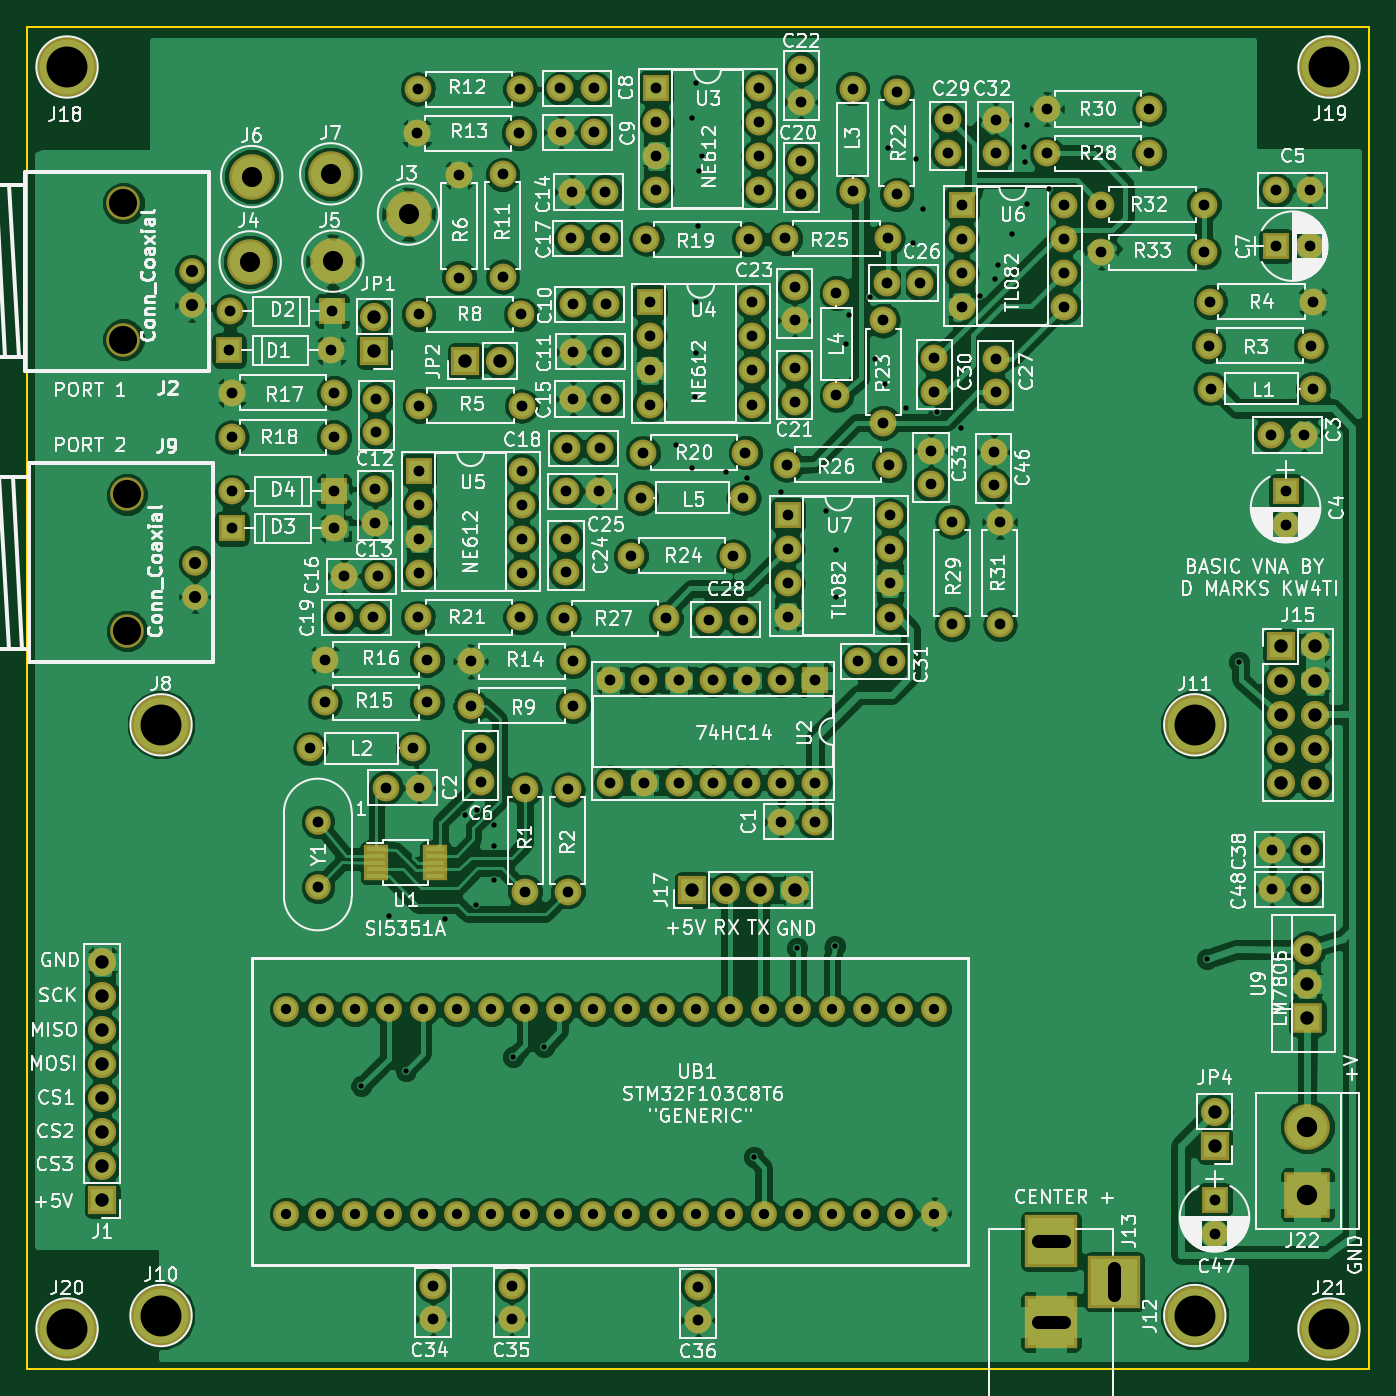
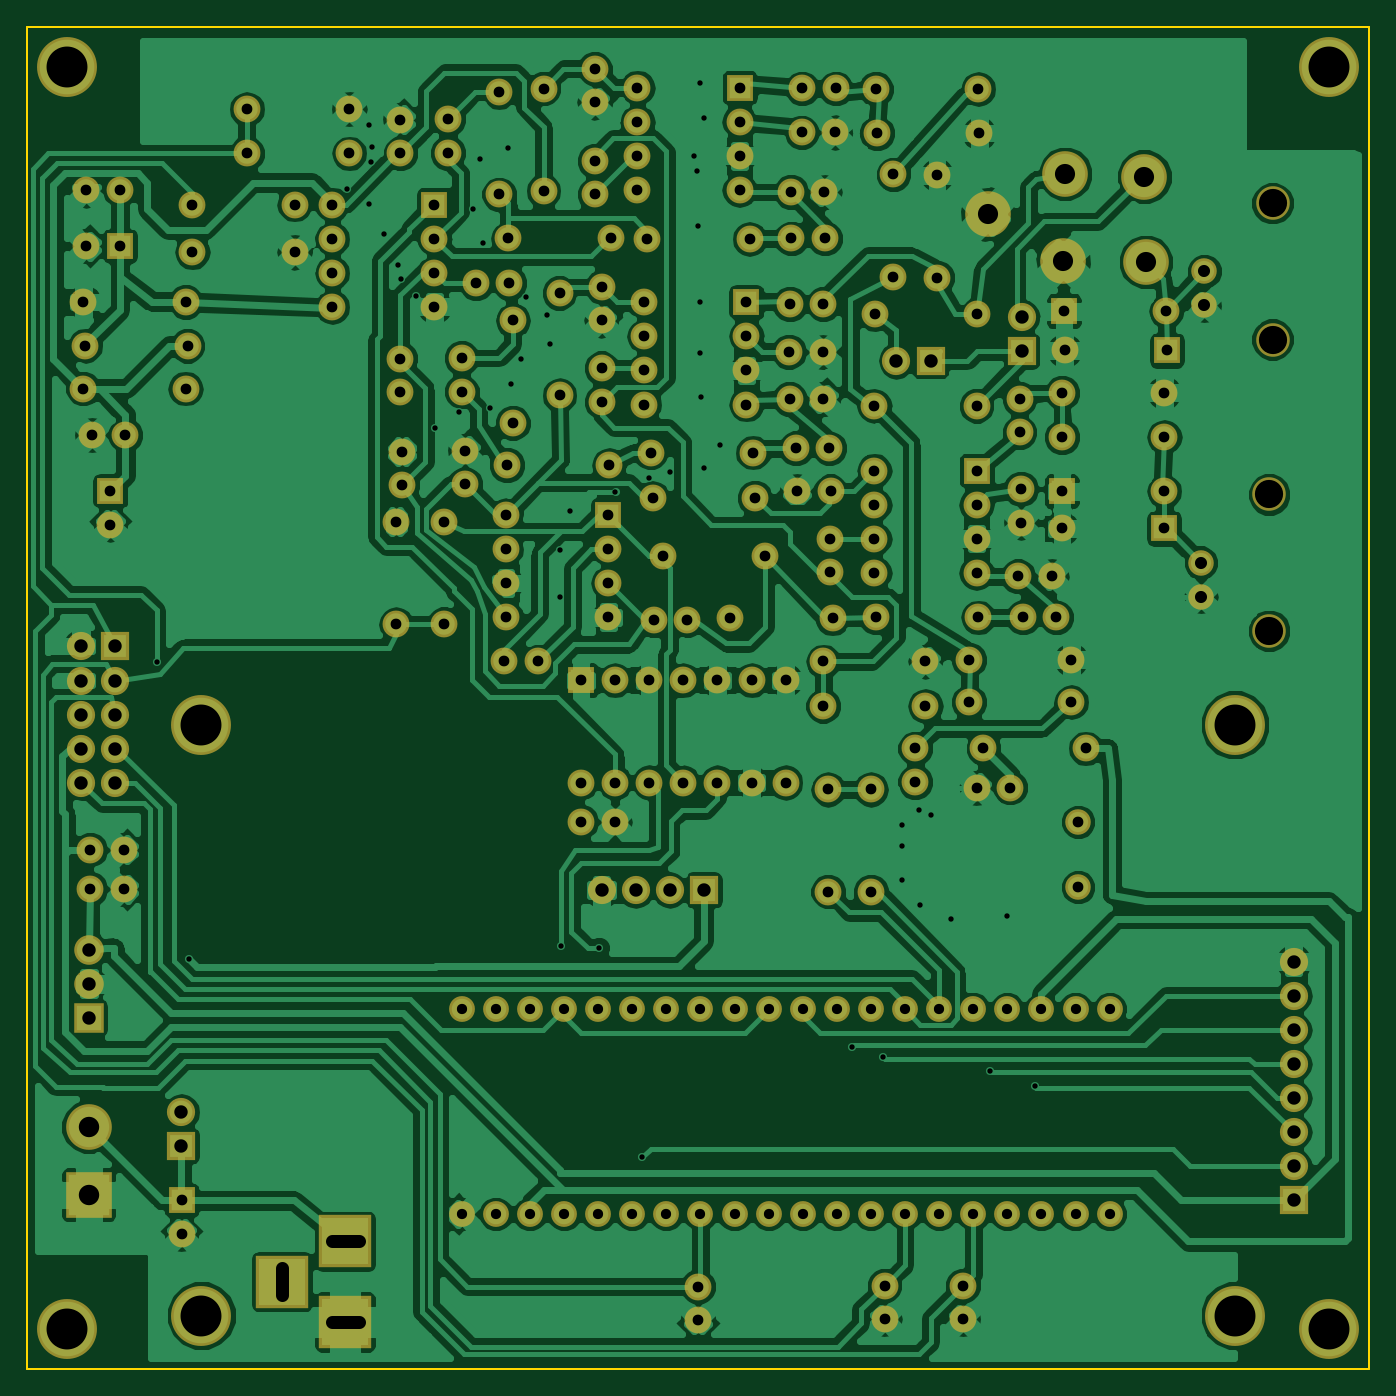
Circuit board: 9 layer files. Board 100.0 x 100.0 mm.
- bottom_copper: VNA-B.Cu.gbr (250790 bytes)
- bottom_mask: VNA-B.Mask.gbr (9019 bytes)
- bottom_silk: VNA-B.SilkS.gbr (265 bytes)
- outline: VNA-Edge.Cuts.gbr (489 bytes)
- top_copper: VNA-F.Cu.gbr (297385 bytes)
- top_mask: VNA-F.Mask.gbr (9302 bytes)
- top_silk: VNA-F.SilkS.gbr (182571 bytes)
- drill: VNA-NPTH.drl (210 bytes)
- drill: VNA.drl (6248 bytes)

=== bottom_copper: VNA-B.Cu.gbr (250790 bytes, source omitted) ===
=== bottom_mask: VNA-B.Mask.gbr (9019 bytes, source omitted) ===
=== bottom_silk: VNA-B.SilkS.gbr ===
G04 #@! TF.FileFunction,Legend,Bot*
%FSLAX46Y46*%
G04 Gerber Fmt 4.6, Leading zero omitted, Abs format (unit mm)*
G04 Created by KiCad (PCBNEW 4.0.7) date 11/09/18 09:52:30*
%MOMM*%
%LPD*%
G01*
G04 APERTURE LIST*
%ADD10C,0.100000*%
G04 APERTURE END LIST*
D10*
M02*

=== outline: VNA-Edge.Cuts.gbr ===
G04 #@! TF.FileFunction,Profile,NP*
%FSLAX46Y46*%
G04 Gerber Fmt 4.6, Leading zero omitted, Abs format (unit mm)*
G04 Created by KiCad (PCBNEW 4.0.7) date 11/09/18 09:52:30*
%MOMM*%
%LPD*%
G01*
G04 APERTURE LIST*
%ADD10C,0.100000*%
%ADD11C,0.150000*%
G04 APERTURE END LIST*
D10*
D11*
X50000000Y-150000000D02*
X50000000Y-50000000D01*
X150000000Y-150000000D02*
X50000000Y-150000000D01*
X150000000Y-50000000D02*
X150000000Y-150000000D01*
X50000000Y-50000000D02*
X150000000Y-50000000D01*
M02*

=== top_copper: VNA-F.Cu.gbr (297385 bytes, source omitted) ===
=== top_mask: VNA-F.Mask.gbr (9302 bytes, source omitted) ===
=== top_silk: VNA-F.SilkS.gbr (182571 bytes, source omitted) ===
=== drill: VNA-NPTH.drl ===
M48
;DRILL file {KiCad 4.0.7} date 11/09/18 09:52:31
;FORMAT={-:-/ absolute / metric / decimal}
FMAT,2
METRIC,TZ
T1C2.100
%
G90
G05
M71
T1
X57.198Y-63.144
X57.198Y-73.304
X57.465Y-84.836
X57.465Y-94.996
T0
M30

=== drill: VNA.drl (6248 bytes, source omitted) ===
